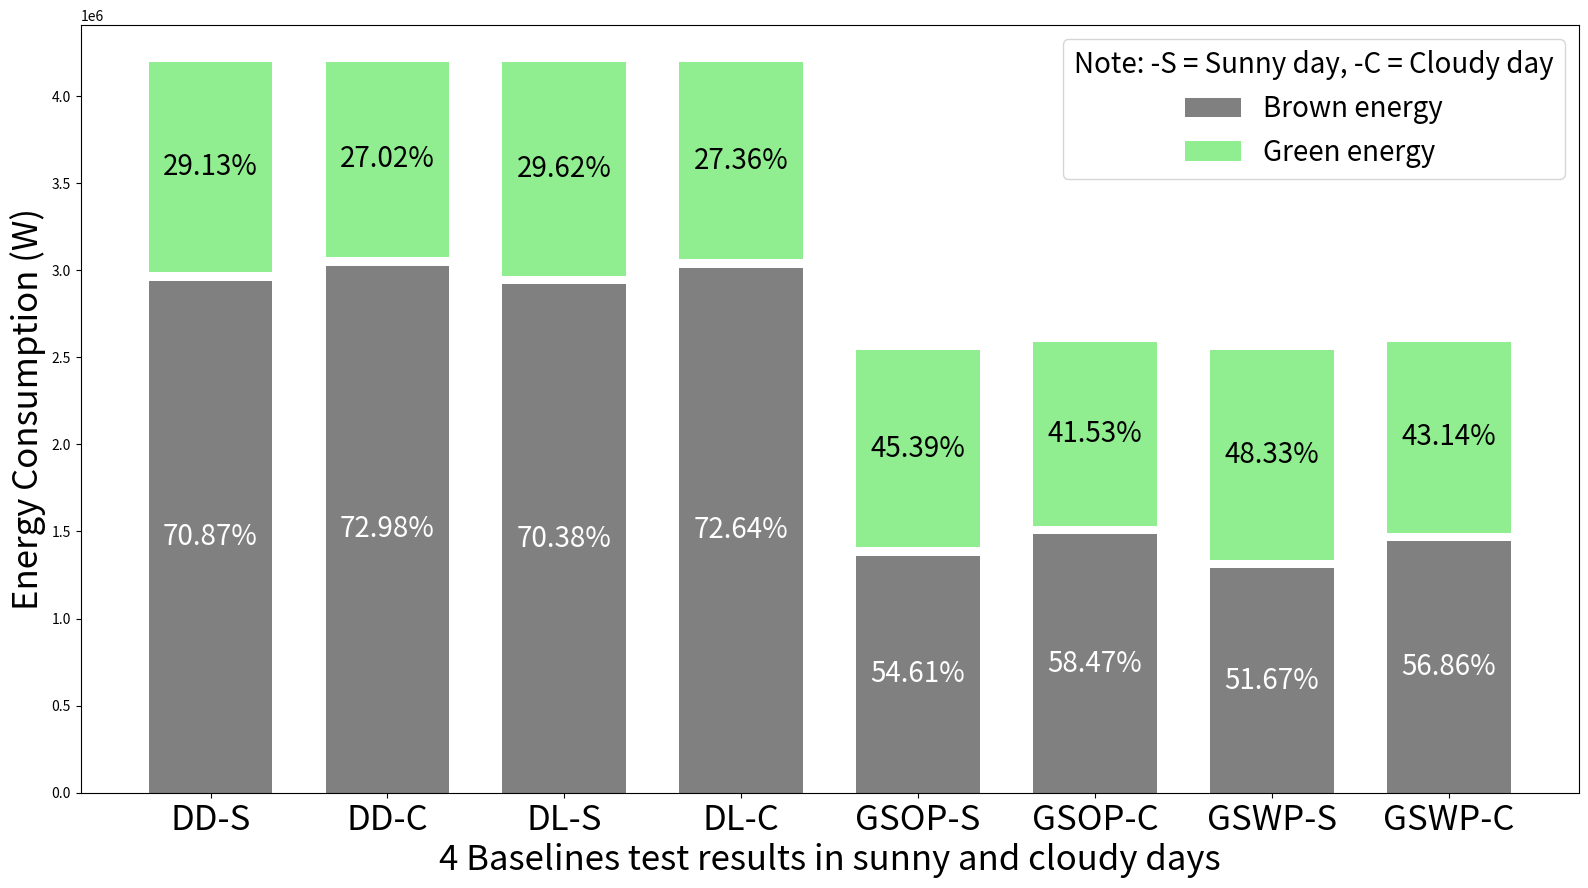

Python code for this plot: (Note: this script raises an exception after producing the figure.)
import matplotlib.pyplot as plt
import numpy as np

# 数据：baselines 和 weather conditions
baselines = ['DD-S', 'DD-C', 'DL-S', 'DL-C', 'GSOP-S', 'GSOP-C', 'GSWP-S', 'GSWP-C']

# Total Energy for each baseline
total_energy = [4147349, 4147349, 4147796, 4147796, 2492597, 2537722, 2492594, 2537603]

# Green and Brown energy shares
green_energy_share = [29.13, 27.02, 29.62, 27.36, 45.39, 41.53, 48.33, 43.14]
brown_energy_share = [70.87, 72.98, 70.38, 72.64, 54.61, 58.47, 51.67, 56.86]

# Brown and Green energy values corresponding to the total energy
brown_energy_values = [2939374.24, 3026637.90, 2919173.80, 3012769.12, 1361133.73, 1483752.57, 1287939.70, 1442824.52]
green_energy_values = [1207974.76, 1120711.10, 1228622.20, 1135026.88, 1131463.27, 1053969.43, 1204654.30, 1094778.48]

# 设置柱状图的宽度和间距
bar_width = 0.35
gap_between_colors = 50000  # 增加灰色和绿色之间的空隙
index = np.arange(len(baselines)) / 2  # 减少基线之间的距离

# 创建图形
fig, ax = plt.subplots(figsize=(16, 9), dpi=500)

# 绘制灰色部分（棕色能源）
brown_bars = ax.bar(index, brown_energy_values, bar_width, label='Brown energy', color='gray')

# 绘制绿色部分（绿色能源），并在底部加上灰色部分的高度，增加空隙
green_bars = ax.bar(index, green_energy_values, bar_width, bottom=[val + gap_between_colors for val in brown_energy_values], label='Green energy', color='lightgreen')

# 添加百分比标签
for i in range(len(brown_energy_values)):
    ax.text(i / 2, brown_energy_values[i] / 2, f'{brown_energy_share[i]:.2f}%', ha='center', va='center', color='white', fontsize=20)
    ax.text(i / 2, brown_energy_values[i] + gap_between_colors + green_energy_values[i] / 2, f'{green_energy_share[i]:.2f}%', ha='center', va='center', color='black', fontsize=20)

# 设置 x 轴和 y 轴的标签
ax.set_xlabel('4 Baselines test results in sunny and cloudy days', fontsize=25)
ax.set_ylabel('Energy Consumption (W)', fontsize=25)

# 调整 y 轴不显示科学计数
ax.get_yaxis().get_major_formatter().set_useOffset(False)

# 设置 x 轴的刻度
ax.set_xticks(index)
ax.set_xticklabels(baselines, fontsize=25)

# 调整图例字体大小
ax.legend(fontsize=20, title="Note: -S = Sunny day, -C = Cloudy day",title_fontsize=20)

# 添加布局调整
plt.tight_layout()

# 保存图像
plt.savefig('/Users/<user>/Desktop/pa/finialresultcompare/final_energy_chart_with_gap_adjusted.png')
